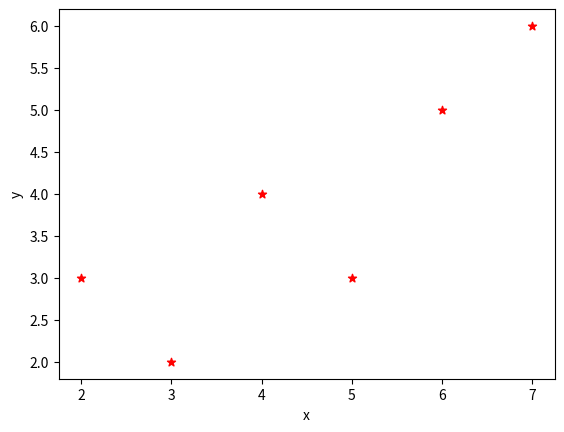

Python code for this plot:
import matplotlib.pyplot as plt


x = [2,3,4,5,6,7]
y = [3,2,4,3,5,6]

plt.scatter(x,y , color = 'red' , marker="*")
plt.xlabel("x")
plt.ylabel("y")
plt.show()